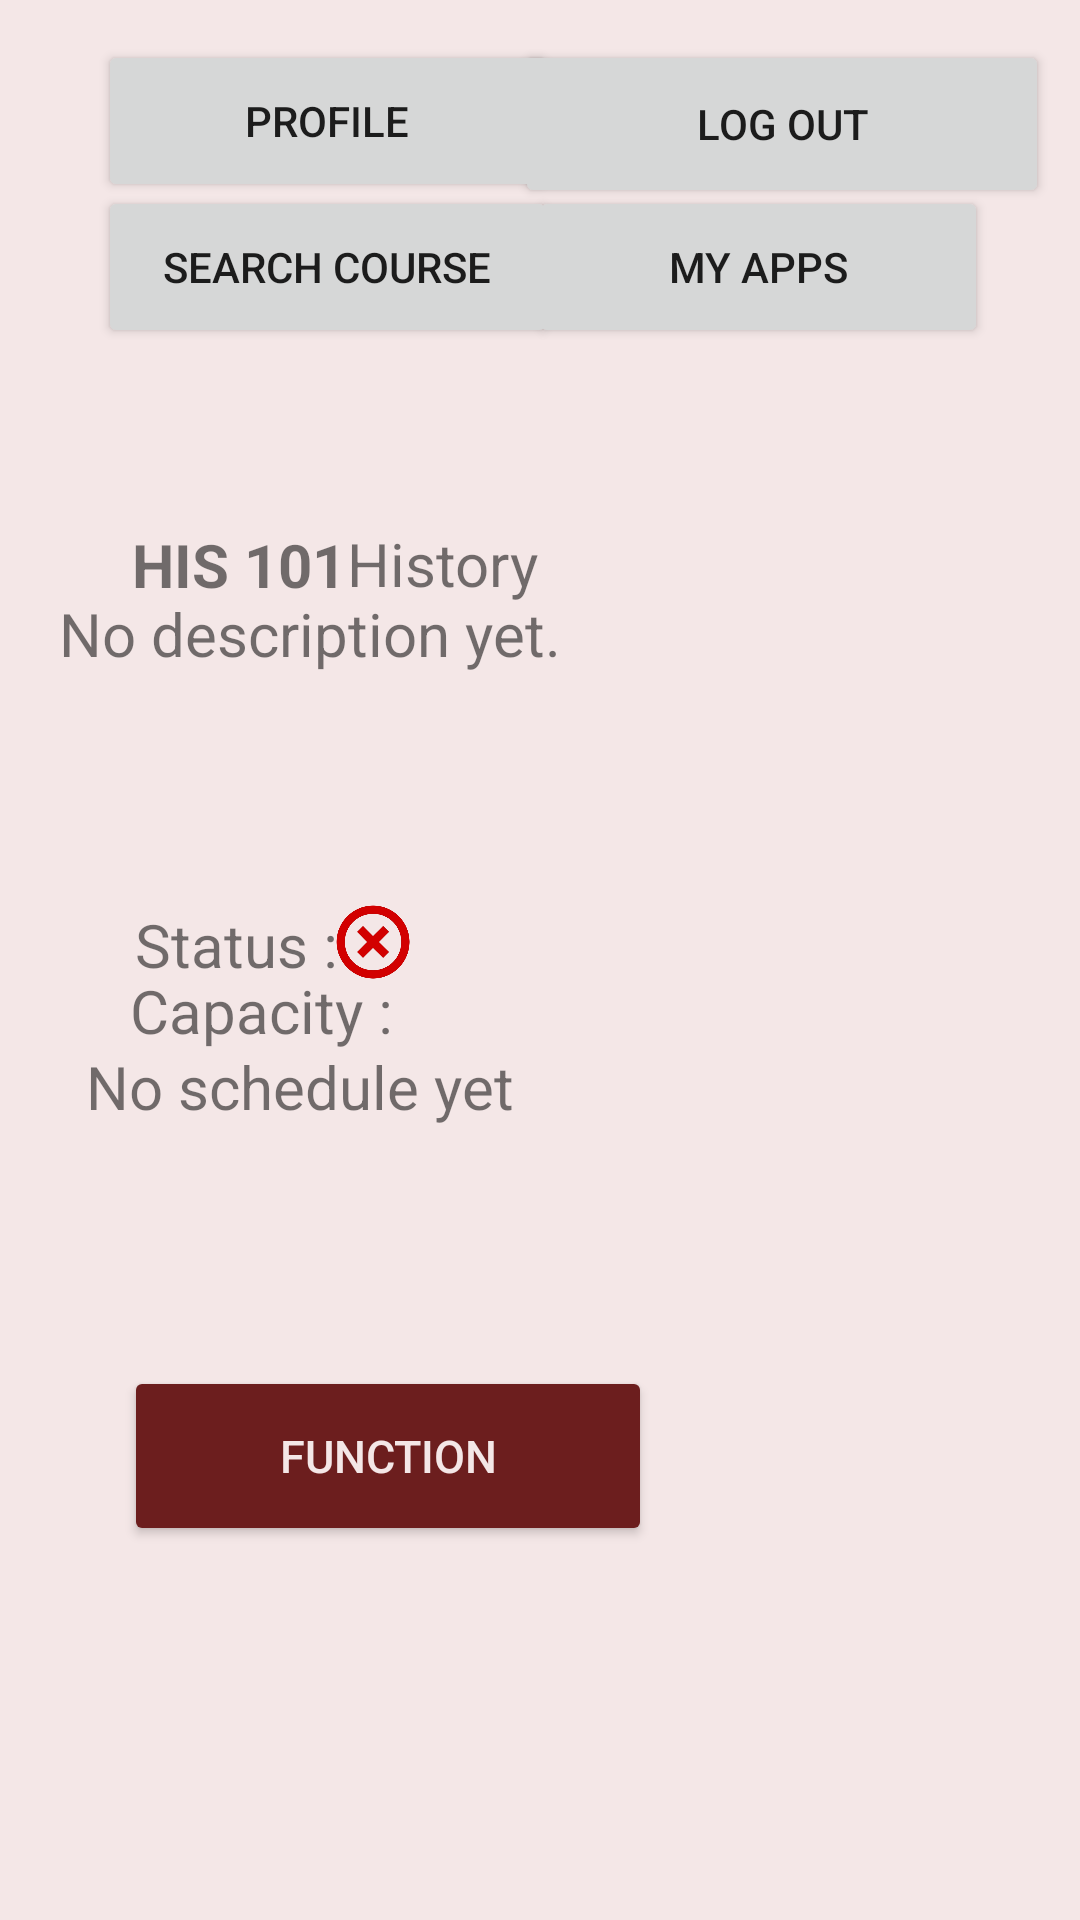

This screen was rendered from an Android layout file. Write that file and the resources it references.
<!-- AndroidManifest.xml: application theme Theme.CourseBookingApp -->
<!-- res/layout/activity_view_course.xml -->
<?xml version="1.0" encoding="utf-8"?>
<androidx.constraintlayout.widget.ConstraintLayout xmlns:android="http://schemas.android.com/apk/res/android"
    xmlns:app="http://schemas.android.com/apk/res-auto"
    xmlns:tools="http://schemas.android.com/tools"
    android:layout_width="match_parent"
    android:layout_height="match_parent"
    android:background="@color/offwhite"
    tools:context=".ViewCourse">


    <Button
        android:id="@+id/logoutBtn"
        android:layout_width="178dp"
        android:layout_height="56dp"
        android:text="Log out"
        app:layout_constraintBottom_toBottomOf="parent"
        app:layout_constraintEnd_toEndOf="parent"
        app:layout_constraintHorizontal_bias="0.943"
        app:layout_constraintStart_toStartOf="parent"
        app:layout_constraintTop_toTopOf="parent"
        app:layout_constraintVertical_bias="0.023" />

    <Button
        android:id="@+id/profile"
        android:layout_width="153dp"
        android:layout_height="54dp"
        android:text="profile"
        app:layout_constraintBottom_toBottomOf="parent"
        app:layout_constraintEnd_toEndOf="parent"
        app:layout_constraintHorizontal_bias="0.158"
        app:layout_constraintStart_toStartOf="parent"
        app:layout_constraintTop_toTopOf="parent"
        app:layout_constraintVertical_bias="0.023" />

    <Button
        android:id="@+id/searchCourseBtn"
        android:layout_width="153dp"
        android:layout_height="54dp"
        android:text="Search course"
        app:layout_constraintBottom_toBottomOf="parent"
        app:layout_constraintEnd_toEndOf="parent"
        app:layout_constraintHorizontal_bias="0.158"
        app:layout_constraintStart_toStartOf="parent"
        app:layout_constraintTop_toTopOf="parent"
        app:layout_constraintVertical_bias="0.106" />

    <Button
        android:id="@+id/myAppsBtn"
        android:layout_width="153dp"
        android:layout_height="54dp"
        android:text="my apps"
        app:layout_constraintBottom_toBottomOf="parent"
        app:layout_constraintEnd_toEndOf="parent"
        app:layout_constraintHorizontal_bias="0.852"
        app:layout_constraintStart_toStartOf="parent"
        app:layout_constraintTop_toTopOf="parent"
        app:layout_constraintVertical_bias="0.106" />

    <TextView
        android:id="@+id/coursecodeTextView"
        android:layout_width="96dp"
        android:layout_height="29dp"
        android:text="@string/code_ex"
        android:textSize="20dp"
        app:layout_constraintBottom_toBottomOf="parent"
        app:layout_constraintEnd_toEndOf="parent"
        app:layout_constraintHorizontal_bias="0.167"
        app:layout_constraintStart_toStartOf="parent"
        app:layout_constraintTop_toTopOf="parent"
        app:layout_constraintVertical_bias="0.286" />

    <TextView
        android:id="@+id/coursenameTextView"
        android:layout_width="224dp"
        android:layout_height="28dp"
        android:text="History"
        android:textSize="20dp"
        app:layout_constraintBottom_toBottomOf="parent"
        app:layout_constraintEnd_toEndOf="parent"
        app:layout_constraintHorizontal_bias="0.85"
        app:layout_constraintStart_toStartOf="parent"
        app:layout_constraintTop_toTopOf="parent"
        app:layout_constraintVertical_bias="0.285" />

    <TextView
        android:id="@+id/descriptionTextView"
        android:layout_width="330dp"
        android:layout_height="78dp"
        android:text="No description yet."
        android:textSize="20dp"
        app:layout_constraintBottom_toBottomOf="parent"
        app:layout_constraintEnd_toEndOf="parent"
        app:layout_constraintHorizontal_bias="0.654"
        app:layout_constraintStart_toStartOf="parent"
        app:layout_constraintTop_toTopOf="parent"
        app:layout_constraintVertical_bias="0.352" />

    <TextView
        android:id="@+id/scheduleTextView"
        android:layout_width="300dp"
        android:layout_height="50dp"
        android:text="No schedule yet"
        android:textSize="20dp"
        app:layout_constraintBottom_toBottomOf="parent"
        app:layout_constraintEnd_toEndOf="parent"
        app:layout_constraintHorizontal_bias="0.477"
        app:layout_constraintStart_toStartOf="parent"
        app:layout_constraintTop_toTopOf="parent"
        app:layout_constraintVertical_bias="0.591" />

    <TextView
        android:id="@+id/statusTextView"
        android:layout_width="68dp"
        android:layout_height="25dp"
        android:text="Status :"
        android:textSize="20dp"
        app:layout_constraintBottom_toBottomOf="parent"
        app:layout_constraintEnd_toEndOf="parent"
        app:layout_constraintHorizontal_bias="0.154"
        app:layout_constraintStart_toStartOf="parent"
        app:layout_constraintTop_toTopOf="parent"
        app:layout_constraintVertical_bias="0.49" />

    <ImageView
        android:id="@+id/statusgreenImageView"
        android:layout_width="40dp"
        android:layout_height="26dp"
        app:layout_constraintBottom_toBottomOf="parent"
        app:layout_constraintEnd_toEndOf="parent"
        app:layout_constraintHorizontal_bias="0.326"
        app:layout_constraintStart_toStartOf="parent"
        app:layout_constraintTop_toTopOf="parent"
        app:layout_constraintVertical_bias="0.49"
        app:srcCompat="@drawable/greencircle" />
    <ImageView
        android:id="@+id/statusredImageView"
        android:layout_width="40dp"
        android:layout_height="26dp"
        app:layout_constraintBottom_toBottomOf="parent"
        app:layout_constraintEnd_toEndOf="parent"
        app:layout_constraintHorizontal_bias="0.326"
        app:layout_constraintStart_toStartOf="parent"
        app:layout_constraintTop_toTopOf="parent"
        app:layout_constraintVertical_bias="0.49"
        app:srcCompat="@drawable/redcross" />

    <TextView
        android:id="@+id/instructorNameTextView"
        android:layout_width="240dp"
        android:layout_height="38dp"
        android:text=""
        android:textSize="20dp"
        app:layout_constraintBottom_toBottomOf="parent"
        app:layout_constraintEnd_toEndOf="parent"
        app:layout_constraintHorizontal_bias="0.309"
        app:layout_constraintStart_toStartOf="parent"
        app:layout_constraintTop_toTopOf="parent"
        app:layout_constraintVertical_bias="0.444" />

    <TextView
        android:id="@+id/singlepageCapacityTextView"
        android:layout_width="127dp"
        android:layout_height="31dp"
        android:text="Capacity :"
        android:textSize="20dp"
        app:layout_constraintBottom_toBottomOf="parent"
        app:layout_constraintEnd_toEndOf="parent"
        app:layout_constraintHorizontal_bias="0.186"
        app:layout_constraintStart_toStartOf="parent"
        app:layout_constraintTop_toTopOf="parent"
        app:layout_constraintVertical_bias="0.531" />

    <Button
        android:id="@+id/functionBtn"
        android:layout_width="176dp"
        android:layout_height="60dp"
        android:backgroundTint="@color/darkred"
        android:text="function"
        android:textColor="@color/offwhite"
        android:textSize="15dp"
        app:layout_constraintBottom_toBottomOf="parent"
        app:layout_constraintEnd_toEndOf="parent"
        app:layout_constraintHorizontal_bias="0.225"
        app:layout_constraintStart_toStartOf="parent"
        app:layout_constraintTop_toTopOf="parent"
        app:layout_constraintVertical_bias="0.785" />

    <Button
        android:id="@+id/dropTeachCourse"
        android:layout_width="130dp"
        android:layout_height="59dp"
        android:layout_marginBottom="144dp"
        android:backgroundTint="@color/darkred"
        android:text="drop"
        android:textColor="@color/offwhite"
        android:visibility="invisible"
        app:layout_constraintBottom_toBottomOf="parent"
        app:layout_constraintEnd_toEndOf="parent"
        app:layout_constraintHorizontal_bias="0.864"
        app:layout_constraintStart_toStartOf="parent" />

</androidx.constraintlayout.widget.ConstraintLayout>
<!-- resources referenced by this layout -->
<resources>
  <color name="darkred">#6C1E1E</color>
  <color name="offwhite">#F4E7E7</color>
  <!-- drawable redcross: png bitmap (drawable-v24, 41670 bytes) -->
  <string name="code_ex"><b>HIS 101</b></string>
  <style name="Theme.CourseBookingApp" parent="Theme.MaterialComponents.Light.NoActionBar">
          
          <item name="colorPrimary">@color/offwhite</item>
          <item name="colorPrimaryVariant">@color/offwhite</item>
          <item name="colorOnPrimary">@color/black</item>
          
          <item name="colorSecondary">@color/offwhite</item>
          <item name="colorSecondaryVariant">@color/black</item>
          <item name="colorOnSecondary">@color/offwhite</item>
  
          
          <item name="android:statusBarColor" tools:targetApi="l">@color/darkred</item>
          
      </style>
  <color name="black">#FF000000</color>
</resources>
